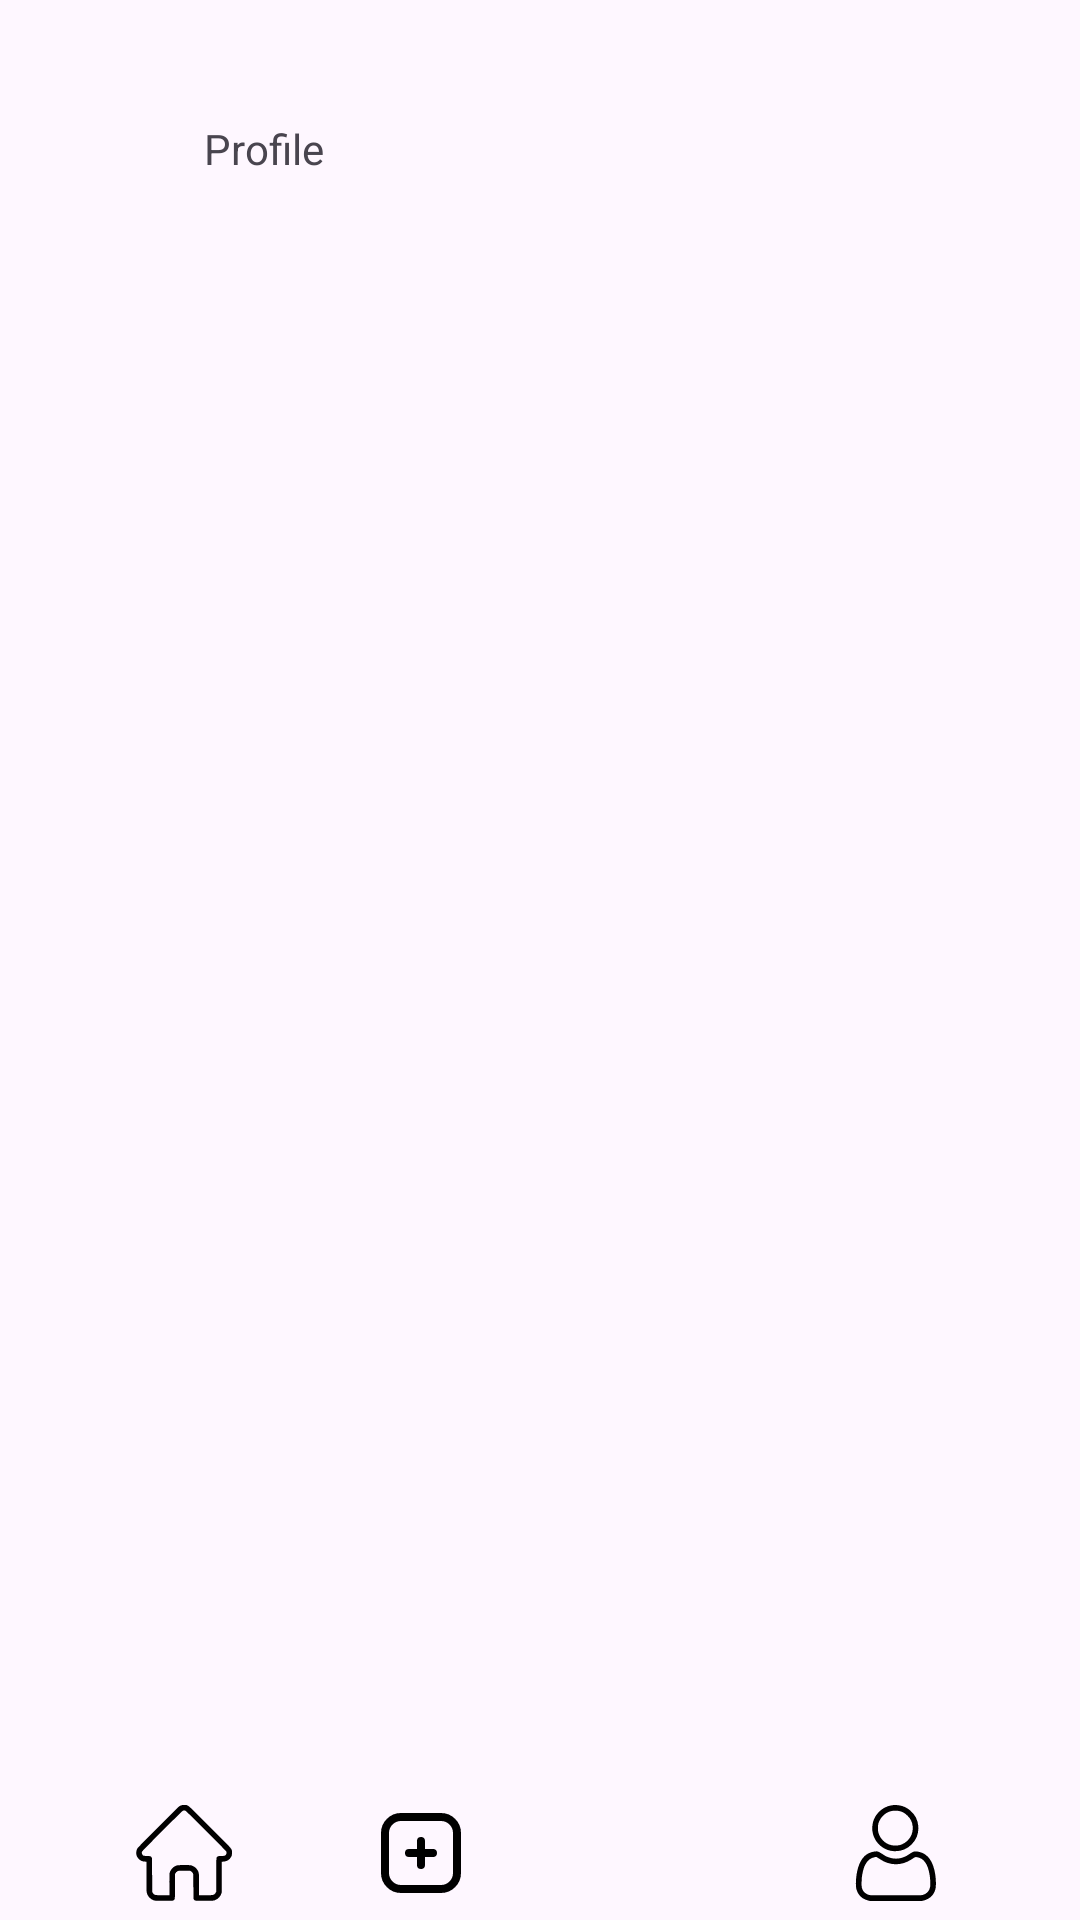

Android layout source for this screen:
<!-- AndroidManifest.xml: application theme Theme.ConnecTue -->
<!-- res/layout/activity_profile.xml -->
<?xml version="1.0" encoding="utf-8"?>
<androidx.constraintlayout.widget.ConstraintLayout xmlns:android="http://schemas.android.com/apk/res/android"
    xmlns:app="http://schemas.android.com/apk/res-auto"
    xmlns:tools="http://schemas.android.com/tools"
    android:layout_width="match_parent"
    android:layout_height="match_parent"
    tools:context=".ProfileActivity">

    <include layout="@layout/navigation_bar"/>

    <TextView
        android:id="@+id/textView"
        android:layout_width="52dp"
        android:layout_height="28dp"
        android:layout_marginStart="68dp"
        android:layout_marginTop="40dp"
        android:text="Profile"
        app:layout_constraintStart_toStartOf="parent"
        app:layout_constraintTop_toTopOf="parent" />

</androidx.constraintlayout.widget.ConstraintLayout>
<!-- res/layout/navigation_bar.xml (included above) -->
<?xml version="1.0" encoding="utf-8"?>
<androidx.constraintlayout.widget.ConstraintLayout xmlns:android="http://schemas.android.com/apk/res/android"
    xmlns:app="http://schemas.android.com/apk/res-auto"
    xmlns:tools="http://schemas.android.com/tools"
    android:layout_width="match_parent"
    android:layout_height="match_parent"
    tools:context=".MainActivity">

    <ImageView
        android:id="@+id/posts"
        android:layout_width="0dp"
        android:layout_height="0dp"
        app:layout_constraintTop_toTopOf="@+id/navbar_guideline9"
        app:layout_constraintBottom_toTopOf="@+id/navbar_guideline10"
        app:layout_constraintStart_toStartOf="@+id/navbar_guideline1"
        app:layout_constraintEnd_toStartOf="@+id/navbar_guideline2"
        app:layout_constraintHorizontal_bias="0.0"
        app:layout_constraintVertical_bias="0.0"
        app:srcCompat="@drawable/home_icon" />

    <ImageView
        android:id="@+id/add_post"
        android:layout_width="0dp"
        android:layout_height="0dp"
        app:layout_constraintTop_toTopOf="@+id/navbar_guideline9"
        app:layout_constraintBottom_toTopOf="@+id/navbar_guideline10"
        app:layout_constraintStart_toStartOf="@+id/navbar_guideline3"
        app:layout_constraintEnd_toStartOf="@+id/navbar_guideline4"
        app:layout_constraintHorizontal_bias="0.0"
        app:layout_constraintVertical_bias="0.0"
        app:srcCompat="@drawable/add_post_icon" />

    <ImageView
        android:id="@+id/courses"
        android:layout_width="0dp"
        android:layout_height="0dp"
        app:layout_constraintTop_toTopOf="@+id/navbar_guideline9"
        app:layout_constraintBottom_toTopOf="@+id/navbar_guideline10"
        app:layout_constraintStart_toStartOf="@+id/navbar_guideline5"
        app:layout_constraintEnd_toStartOf="@+id/navbar_guideline6"
        app:layout_constraintHorizontal_bias="0.0"
        app:layout_constraintVertical_bias="0.0"
        app:srcCompat="@drawable/courses_icon" />

    <ImageView
        android:id="@+id/profile"
        android:layout_width="0dp"
        android:layout_height="0dp"
        app:layout_constraintTop_toTopOf="@+id/navbar_guideline9"
        app:layout_constraintBottom_toTopOf="@+id/navbar_guideline10"
        app:layout_constraintStart_toStartOf="@+id/navbar_guideline7"
        app:layout_constraintEnd_toStartOf="@+id/navbar_guideline8"
        app:layout_constraintHorizontal_bias="0.0"
        app:layout_constraintVertical_bias="0.0"
        app:srcCompat="@drawable/profile_icon" />

    <androidx.constraintlayout.widget.Guideline
        android:id="@+id/navbar_guideline1"
        android:layout_width="wrap_content"
        android:layout_height="wrap_content"
        android:orientation="vertical"
        app:layout_constraintGuide_percent="0.12" />

    <androidx.constraintlayout.widget.Guideline
        android:id="@+id/navbar_guideline2"
        android:layout_width="wrap_content"
        android:layout_height="wrap_content"
        android:orientation="vertical"
        app:layout_constraintGuide_percent="0.22" />

    <androidx.constraintlayout.widget.Guideline
        android:id="@+id/navbar_guideline3"
        android:layout_width="wrap_content"
        android:layout_height="wrap_content"
        android:orientation="vertical"
        app:layout_constraintGuide_percent="0.34" />

    <androidx.constraintlayout.widget.Guideline
        android:id="@+id/navbar_guideline4"
        android:layout_width="wrap_content"
        android:layout_height="wrap_content"
        android:orientation="vertical"
        app:layout_constraintGuide_percent="0.44" />

    <androidx.constraintlayout.widget.Guideline
        android:id="@+id/navbar_guideline5"
        android:layout_width="wrap_content"
        android:layout_height="wrap_content"
        android:orientation="vertical"
        app:layout_constraintGuide_percent="0.56" />

    <androidx.constraintlayout.widget.Guideline
        android:id="@+id/navbar_guideline6"
        android:layout_width="wrap_content"
        android:layout_height="wrap_content"
        android:orientation="vertical"
        app:layout_constraintGuide_percent="0.66" />

    <androidx.constraintlayout.widget.Guideline
        android:id="@+id/navbar_guideline7"
        android:layout_width="wrap_content"
        android:layout_height="wrap_content"
        android:orientation="vertical"
        app:layout_constraintGuide_percent="0.78" />

    <androidx.constraintlayout.widget.Guideline
        android:id="@+id/navbar_guideline8"
        android:layout_width="wrap_content"
        android:layout_height="wrap_content"
        android:orientation="vertical"
        app:layout_constraintGuide_percent="0.88" />

    <androidx.constraintlayout.widget.Guideline
        android:id="@+id/navbar_guideline9"
        android:layout_width="wrap_content"
        android:layout_height="wrap_content"
        android:orientation="horizontal"
        app:layout_constraintGuide_percent="0.94" />

    <androidx.constraintlayout.widget.Guideline
        android:id="@+id/navbar_guideline10"
        android:layout_width="wrap_content"
        android:layout_height="wrap_content"
        android:orientation="horizontal"
        app:layout_constraintGuide_percent="0.99" />

</androidx.constraintlayout.widget.ConstraintLayout>
<!-- resources referenced by this layout -->
<resources>
  <!-- drawable add_post_icon (drawable) -->
  <vector android:height="100dp" android:viewportHeight="24"
      android:viewportWidth="24" android:width="100dp" xmlns:android="http://schemas.android.com/apk/res/android">
      <path android:fillColor="#00000000"
          android:pathData="M15,12H12M12,12H9M12,12V9M12,12V15M17,21H7C4.791,21 3,19.209 3,17V7C3,4.791 4.791,3 7,3H17C19.209,3 21,4.791 21,7V17C21,19.209 19.209,21 17,21Z"
          android:strokeColor="#000000" android:strokeLineCap="round" android:strokeWidth="2"/>
  </vector>
  <!-- drawable home_icon (drawable) -->
  <vector xmlns:android="http://schemas.android.com/apk/res/android"
      android:width="100dp"
      android:height="100dp"
      android:viewportWidth="512"
      android:viewportHeight="512">
    <path
        android:pathData="M239.7,2.4c-3.2,1.3 -7.5,3.6 -9.5,5 -2.1,1.4 -52.6,51.5 -112.4,111.3 -87.6,87.8 -109.1,109.8 -111.2,114 -9.6,19.4 -6.4,40.6 8.3,55.4 9.2,9.1 20.9,13.9 34.3,13.9l6.8,-0 0,80c0,54.1 0.4,81.6 1.1,85.2 3.8,18.2 18.5,34.7 36.7,41 6.6,2.3 7.1,2.3 55.4,2.3 47.6,-0 48.7,-0 51.4,-2.1 1.5,-1.1 3.7,-3.3 4.8,-4.8 2.1,-2.7 2.1,-4 2.6,-69.5l0.5,-66.8 3,-4.9c3.8,-6.1 11.5,-11 18.9,-11.9 2.8,-0.4 16.8,-0.5 31.1,-0.3l26,0.3 5.3,2.9c5,2.8 8.2,6.1 11.3,11.6 1.1,2.1 1.5,14.4 1.9,69.2 0.5,65.4 0.5,66.7 2.6,69.4 1.1,1.5 3.3,3.7 4.8,4.8 2.7,2.1 3.8,2.1 51.4,2.1 48.3,-0 48.8,-0 55.4,-2.3 18.2,-6.3 32.9,-22.8 36.7,-41 0.7,-3.6 1.1,-31.1 1.1,-85.2l0,-80 6.8,-0c18.8,-0 35.2,-10 43.3,-26.5 3.4,-6.9 3.4,-7.1 3.4,-20.5 0,-22.8 11.5,-9.3 -116.9,-137.6 -127.6,-127.7 -114.8,-116.7 -136.6,-117.2 -11.3,-0.2 -13,-0 -18.3,2.2zM264.4,31c5.9,2.8 214.9,212.1 217.1,217.2 2.1,5.1 1.9,9.4 -0.6,14.4 -3.7,7.7 -6.8,8.8 -26.1,9.4 -18.1,0.5 -19.4,0.9 -24.2,7.4 -2.1,2.7 -2.1,3.8 -2.6,93.4l-0.5,90.7 -2.8,4.7c-1.5,2.6 -4.2,5.9 -6,7.2 -7,5.4 -9.1,5.6 -47.3,5.6l-35.4,-0 0,-56c0,-36.7 -0.4,-57.7 -1.1,-61.2 -3.9,-18.8 -19,-35 -38.4,-41.1 -6.6,-2.1 -8.8,-2.2 -39.5,-2.2 -35.8,-0 -37.6,0.2 -50.4,6.7 -12.7,6.4 -24.5,22.2 -27.5,36.6 -0.7,3.5 -1.1,24.5 -1.1,61.2l0,56 -35.4,-0c-38.2,-0 -40.3,-0.2 -47.3,-5.6 -1.8,-1.3 -4.5,-4.6 -6,-7.2l-2.8,-4.7 -0.5,-90.7c-0.5,-89.6 -0.5,-90.7 -2.6,-93.4 -4.8,-6.5 -6.1,-6.9 -24.2,-7.4 -19.3,-0.6 -22.4,-1.7 -26.1,-9.4 -2.5,-5 -2.7,-9.3 -0.6,-14.4 2.1,-5 211.2,-214.3 217,-217.2 5.1,-2.5 9.8,-2.5 14.9,-0z"
        android:fillColor="#000000"
        android:strokeColor="#00000000"/>
  </vector>
  <style name="Theme.ConnecTue" parent="Base.Theme.ConnecTue">
      </style>
  <style name="Base.Theme.ConnecTue" parent="Theme.Material3.DayNight.NoActionBar">
          
          <item name="android:textColorPrimary">@color/Design4</item>
          <item name="colorSecondary">@color/Design2</item>
          <item name="colorPrimary">@color/Design4</item>
          <item name="colorOnPrimary">@color/Design2</item>
      </style>
  <color name="Design4" rgb="D93814" r="216" g="55" b="19">#D93814</color>
  <color name="Design2" rgb="F2F0EB" r="242" g="239" b="234">#F2F0EB</color>
</resources>
